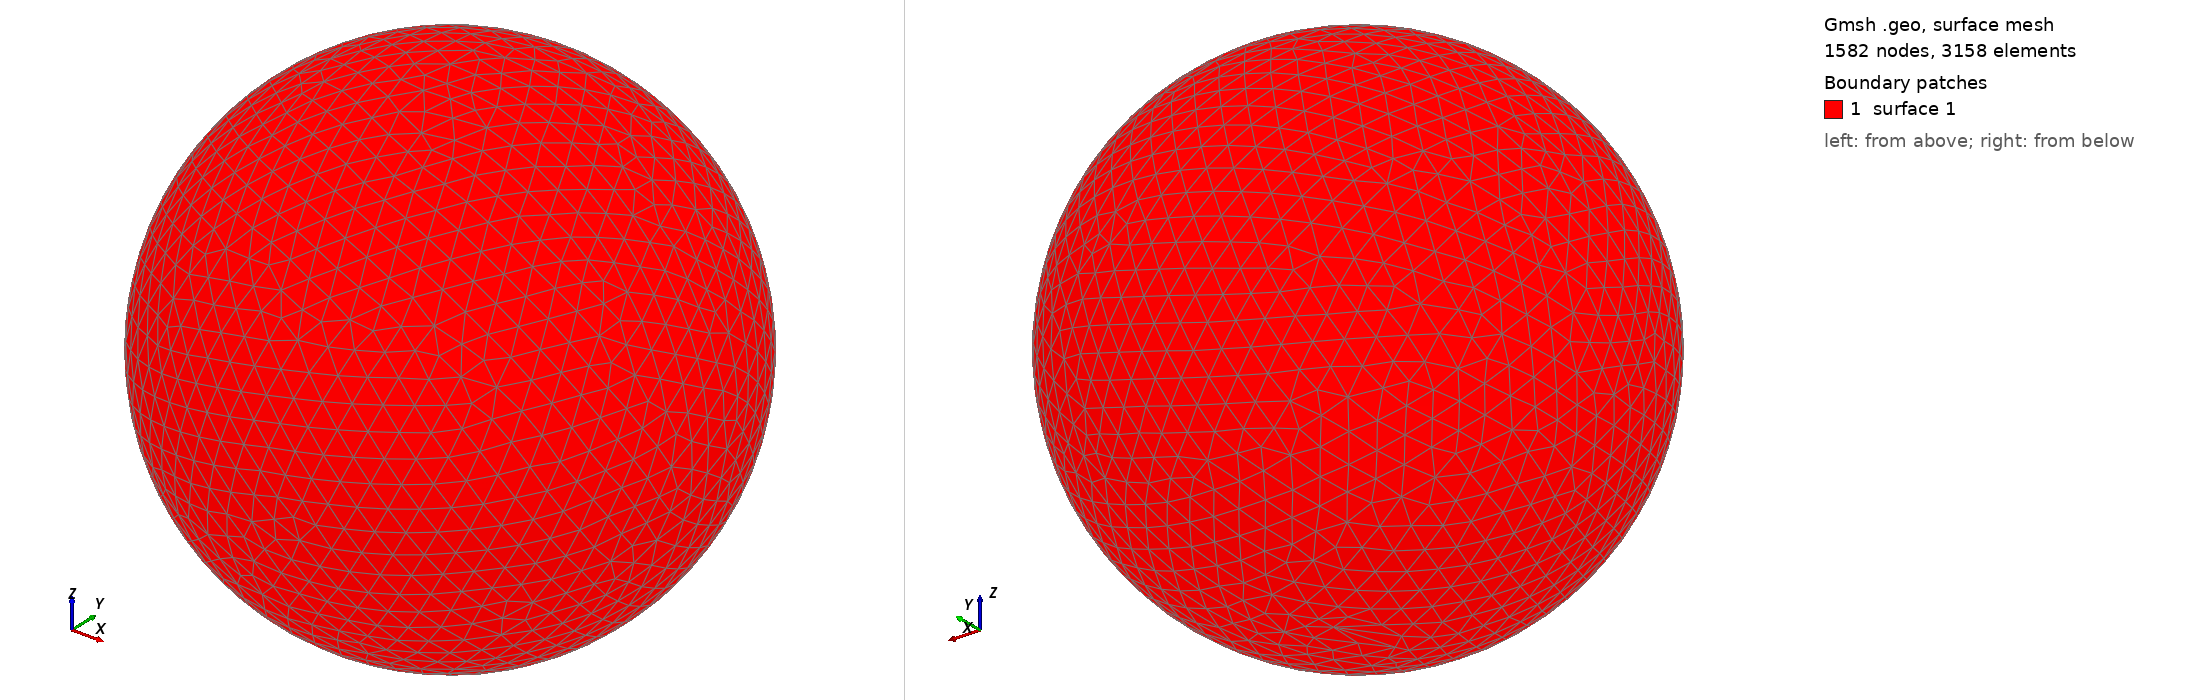

Gmsh geometry script, surface-meshed: 1582 nodes, 3158 surface elements. Boundary patches (legend numbers): 1 surface 1. Left view from above one corner, right view from below the opposite corner. The script declares no physical surfaces, so the legend lists its geometric surfaces. The drawing asked Gmsh for element sizes between 1% and 20% of the model's largest extent; the script's own settings can give other sizes.

=== shot0316.geo (drawn) ===
SetFactory("OpenCASCADE");
Point(1) = {0,0,0,0};
Sphere(1) = {0,0,0,0.00383500};
MeshSize{ PointsOf{ Surface{:}; } } = 0.000383500;
Mesh.ElementOrder=1;
Mesh.Format=39;
